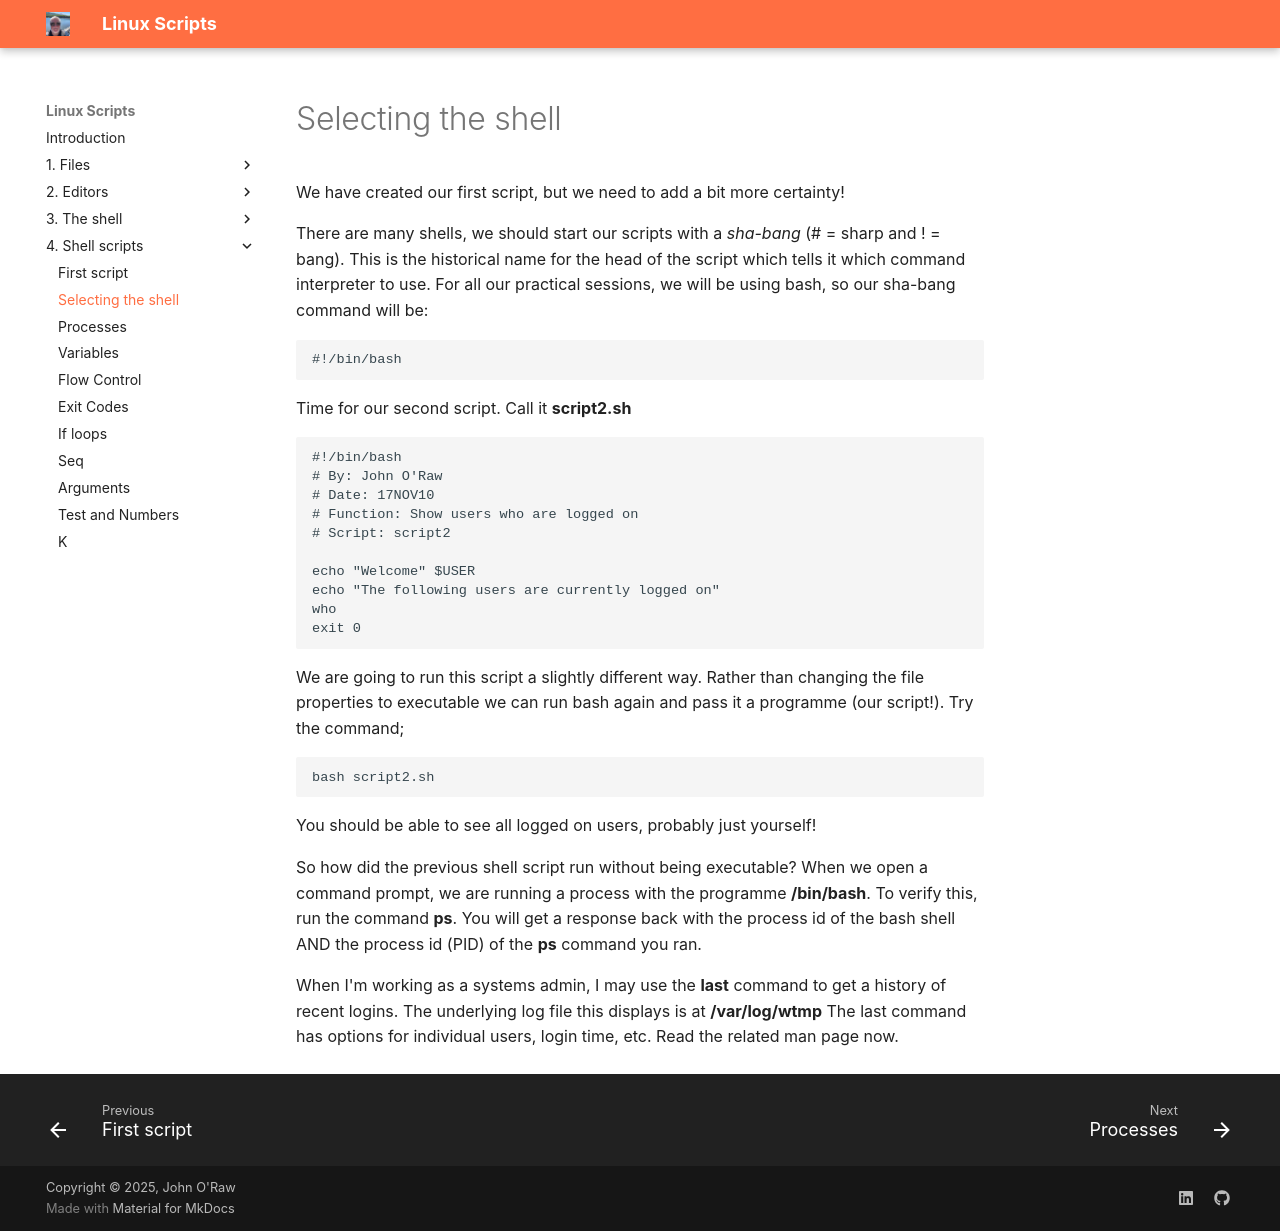

repository: JOR-Donegal/LinuxScripts26 · page: 4. Shell scripts/b/index.html · generator: mkdocs

# Selecting the shell

We have created our first script, but we need to add a bit more certainty!

There are many shells, we should start our scripts with a _sha-bang_ (# = sharp and ! = bang). This is the historical name for the head of the script which tells it which command interpreter to use. For all our practical sessions, we will be using bash, so our sha-bang command will be:

````linux
#!/bin/bash
````

Time for our second script. Call it __script2.sh__

````linux
#!/bin/bash
# By: John O'Raw
# Date: 17NOV10
# Function: Show users who are logged on
# Script: script2

echo "Welcome" $USER
echo "The following users are currently logged on"
who
exit 0
````

We are going to run this script a slightly different way. Rather than changing the file properties to executable we can run bash again and pass it a programme (our script!). Try the command;

````linux
bash script2.sh
````

You should be able to see all logged on users, probably just yourself!

So how did the previous shell script run without being executable? When we open a command prompt, we are running a process with the programme __/bin/bash__. To verify this, run the command __ps__. You will get a response back with the process id of the bash shell AND the process id (PID) of the __ps__ command you ran.

When I'm working as a systems admin, I may use the __last__ command to get a history of recent logins. The underlying log file this displays is at __/var/log/wtmp__
The last command has options for individual users, login time, etc. Read the related man page now.
